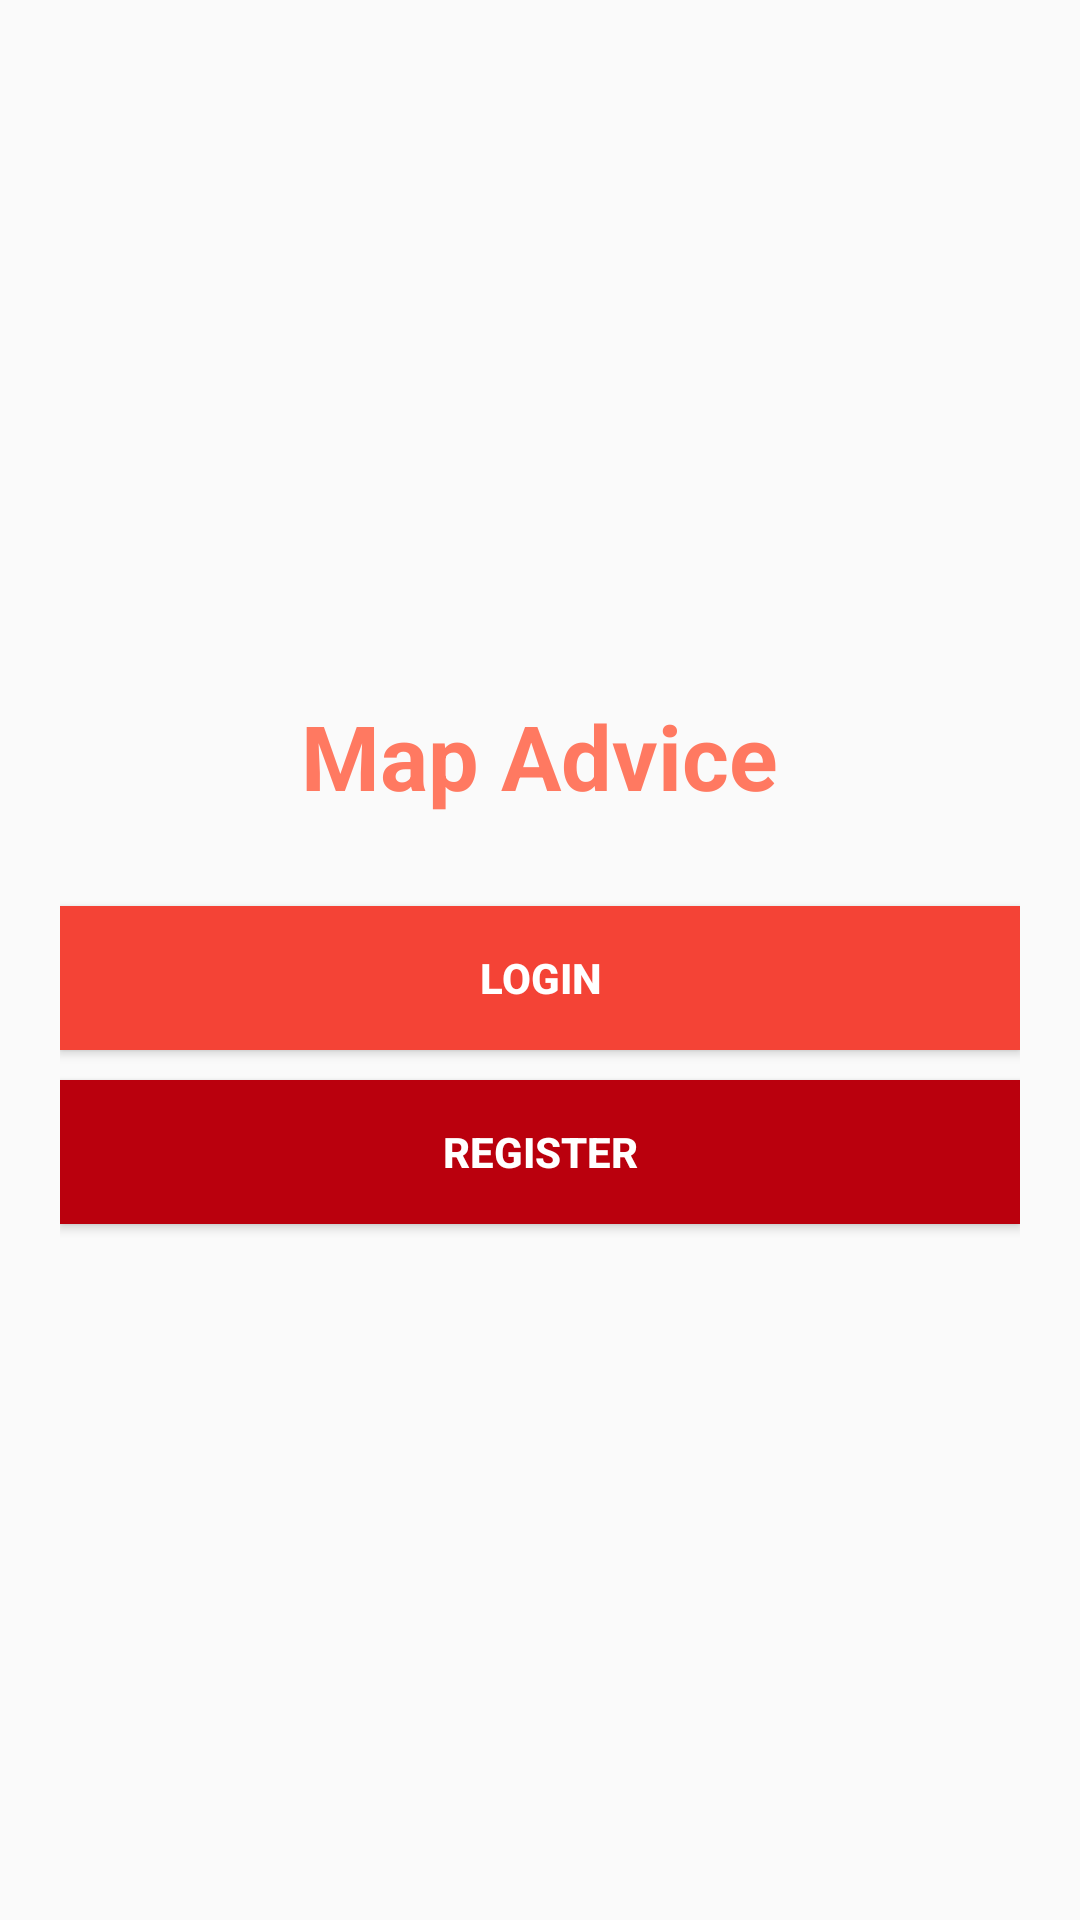

Android layout source for this screen:
<!-- AndroidManifest.xml: application theme AppTheme -->
<!-- res/layout/activity_start.xml -->
<?xml version="1.0" encoding="utf-8"?>
<LinearLayout xmlns:android="http://schemas.android.com/apk/res/android"
    xmlns:app="http://schemas.android.com/apk/res-auto"
    xmlns:tools="http://schemas.android.com/tools"
    android:layout_width="match_parent"
    android:layout_height="match_parent"
    tools:context=".StartActivity"
    android:gravity="center"
    android:orientation="vertical"
    android:padding="20dp">

    <TextView

        android:layout_width="wrap_content"
        android:layout_height="wrap_content"
        android:text="Map Advice"
        android:textSize="30sp"
        android:textColor="@color/colorAccent"
        android:textStyle="bold"/>

    <Button
        android:id="@+id/startlogin"
        android:layout_marginTop="30dp"
        android:layout_width="match_parent"
        android:layout_height="wrap_content"
        android:background="@color/colorPrimary"
        android:text="Login"
        android:textColor="#fff"
        android:textStyle="bold"/>
    <Button
        android:id="@+id/startregister"
        android:layout_marginTop="10dp"
        android:layout_width="match_parent"
        android:layout_height="wrap_content"
        android:background="@color/colorPrimaryDark"
        android:text="Register"
        android:textColor="#fff"
        android:textStyle="bold"/>

</LinearLayout>
<!-- resources referenced by this layout -->
<resources>
  <color name="colorAccent">#ff7961</color>
  <color name="colorPrimary">#f44336</color>
  <color name="colorPrimaryDark">#ba000d</color>
  <style name="AppTheme" parent="Theme.AppCompat.Light.NoActionBar">
          
          <item name="colorPrimary">@color/colorPrimary</item>
          <item name="colorPrimaryDark">@color/colorPrimaryDark</item>
          <item name="colorAccent">@color/colorAccent</item>
      </style>
</resources>
